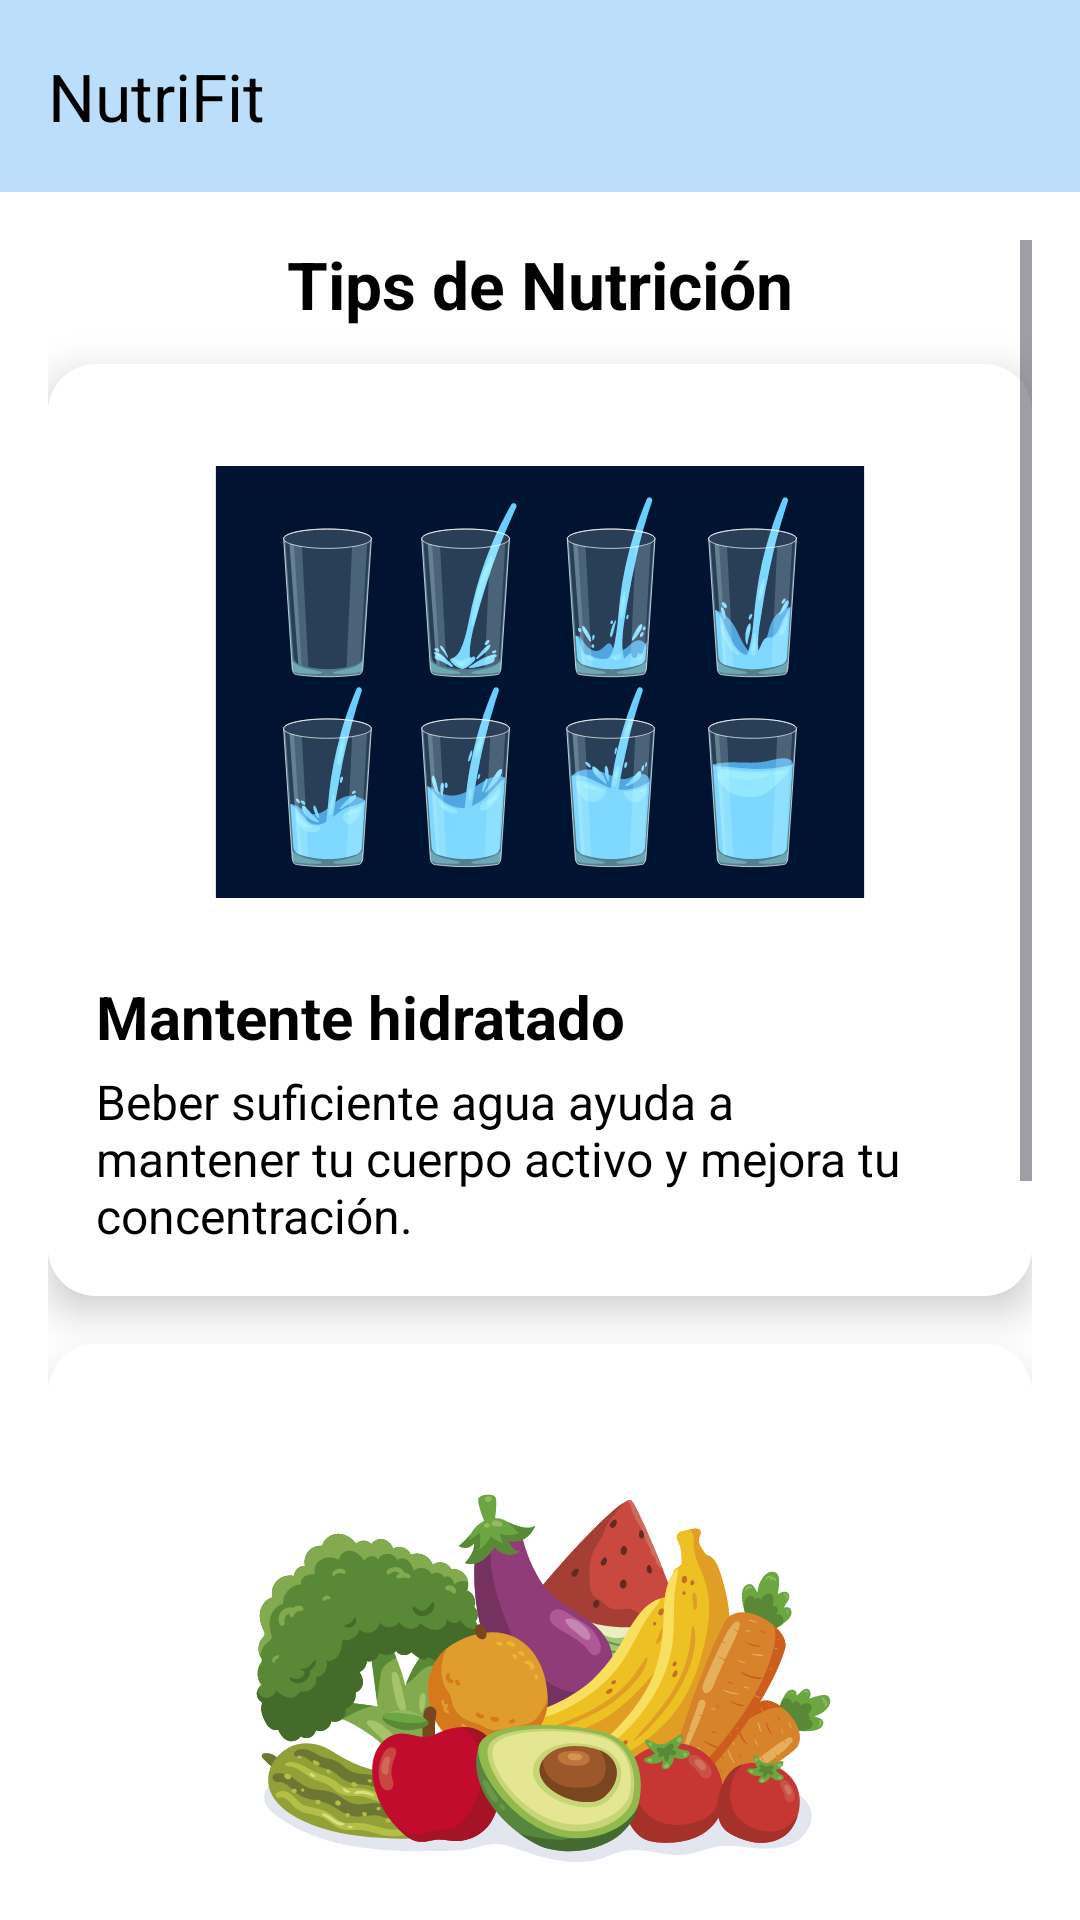

This screen was rendered from an Android layout file. Write that file and the resources it references.
<!-- AndroidManifest.xml: application theme Theme.NutriFit -->
<!-- res/layout/activity_tips.xml -->
<?xml version="1.0" encoding="utf-8"?>
<androidx.drawerlayout.widget.DrawerLayout xmlns:android="http://schemas.android.com/apk/res/android"
    xmlns:app="http://schemas.android.com/apk/res-auto"
    xmlns:tools="http://schemas.android.com/tools"
    android:id="@+id/drawer_layout"
    android:layout_width="match_parent"
    android:layout_height="match_parent"
    tools:context=".TipsActivity"
    android:background="#FFFFFF">

    
    <LinearLayout
        android:layout_width="match_parent"
        android:layout_height="match_parent"
        android:orientation="vertical"
        android:background="#FFFFFF">

        
        <com.google.android.material.appbar.MaterialToolbar
            android:id="@+id/toolbar"
            android:layout_width="match_parent"
            android:layout_height="?attr/actionBarSize"
            android:background="#BBDEFB"
            app:title="NutriFit"
            app:titleTextColor="@color/black"
            app:navigationIconTint="#000000" />

        <ScrollView
            android:layout_width="match_parent"
            android:layout_height="match_parent"
            android:padding="16dp"
            android:background="#FFFFFF">

            <LinearLayout
                android:layout_width="match_parent"
                android:layout_height="wrap_content"
                android:orientation="vertical"
                android:gravity="center_horizontal">

                <TextView
                    android:layout_width="wrap_content"
                    android:layout_height="wrap_content"
                    android:text="Tips de Nutrición"
                    android:textSize="22sp"
                    android:textStyle="bold"
                    android:textColor="#000000"
                    android:layout_gravity="center_horizontal"
                    android:layout_marginBottom="12dp" />

                
                <androidx.cardview.widget.CardView
                    android:layout_width="match_parent"
                    android:layout_height="wrap_content"
                    android:layout_marginBottom="16dp"
                    app:cardCornerRadius="16dp"
                    app:cardElevation="8dp"
                    android:background="#FFFFFF">

                    <LinearLayout
                        android:layout_width="match_parent"
                        android:layout_height="wrap_content"
                        android:orientation="vertical"
                        android:padding="16dp"
                        android:background="#FFFFFF">

                        <ImageView
                            android:layout_width="match_parent"
                            android:layout_height="180dp"
                            android:scaleType="centerCrop"
                            android:src="@drawable/tip_aguaa" />

                        <TextView
                            android:layout_width="wrap_content"
                            android:layout_height="wrap_content"
                            android:text="Mantente hidratado"
                            android:textSize="20sp"
                            android:textStyle="bold"
                            android:paddingTop="8dp"
                            android:textColor="@color/black"/>

                        <TextView
                            android:layout_width="wrap_content"
                            android:layout_height="wrap_content"
                            android:text="Beber suficiente agua ayuda a mantener tu cuerpo activo y mejora tu concentración."
                            android:textSize="16sp"
                            android:paddingTop="4dp"
                            android:textColor="@color/black"/>
                    </LinearLayout>
                </androidx.cardview.widget.CardView>

                
                <androidx.cardview.widget.CardView
                    android:layout_width="match_parent"
                    android:layout_height="wrap_content"
                    android:layout_marginBottom="16dp"
                    app:cardCornerRadius="16dp"
                    app:cardElevation="8dp"
                    android:background="#FFFFFF">

                    <LinearLayout
                        android:layout_width="match_parent"
                        android:layout_height="wrap_content"
                        android:orientation="vertical"
                        android:padding="16dp"
                        android:background="#FFFFFF">

                        <ImageView
                            android:layout_width="match_parent"
                            android:layout_height="180dp"
                            android:scaleType="centerCrop"
                            android:src="@drawable/tip_frutass" />

                        <TextView
                            android:layout_width="wrap_content"
                            android:layout_height="wrap_content"
                            android:text="Come frutas y verduras"
                            android:textSize="20sp"
                            android:textStyle="bold"
                            android:paddingTop="8dp"
                            android:textColor="@color/black"/>

                        <TextView
                            android:layout_width="wrap_content"
                            android:layout_height="wrap_content"
                            android:text="Aportan vitaminas, minerales y fibra esenciales para tu salud diaria."
                            android:textSize="16sp"
                            android:paddingTop="4dp"
                            android:textColor="@color/black"/>
                    </LinearLayout>
                </androidx.cardview.widget.CardView>

                
                <androidx.cardview.widget.CardView
                    android:layout_width="match_parent"
                    android:layout_height="wrap_content"
                    android:layout_marginBottom="16dp"
                    app:cardCornerRadius="16dp"
                    app:cardElevation="8dp"
                    android:background="#FFFFFF">

                    <LinearLayout
                        android:layout_width="match_parent"
                        android:layout_height="wrap_content"
                        android:orientation="vertical"
                        android:padding="16dp"
                        android:background="#FFFFFF">

                        <ImageView
                            android:layout_width="match_parent"
                            android:layout_height="180dp"
                            android:scaleType="centerCrop"
                            android:src="@drawable/tip_ejercicioo" />

                        <TextView
                            android:layout_width="wrap_content"
                            android:layout_height="wrap_content"
                            android:text="Muévete todos los días"
                            android:textSize="20sp"
                            android:textStyle="bold"
                            android:paddingTop="8dp"
                            android:textColor="@color/black"/>

                        <TextView
                            android:layout_width="wrap_content"
                            android:layout_height="wrap_content"
                            android:text="Haz al menos 30 minutos de actividad física para mantenerte en forma."
                            android:textSize="16sp"
                            android:paddingTop="4dp"
                            android:textColor="@color/black"/>
                    </LinearLayout>
                </androidx.cardview.widget.CardView>

            </LinearLayout>
        </ScrollView>
    </LinearLayout>

    
    <com.google.android.material.navigation.NavigationView
        android:id="@+id/nav_view"
        android:layout_width="wrap_content"
        android:layout_height="match_parent"
        android:layout_gravity="start"
        android:fitsSystemWindows="true"
        android:background="@android:color/white"
        app:menu="@menu/activity_main_drawer"
        app:headerLayout="@layout/nav_header_main"/>

</androidx.drawerlayout.widget.DrawerLayout>
<!-- res/layout/nav_header_main.xml (included above) -->
<?xml version="1.0" encoding="utf-8"?>
<LinearLayout xmlns:android="http://schemas.android.com/apk/res/android"
    android:orientation="horizontal"
    android:gravity="center"
    android:padding="24dp"
    android:layout_width="match_parent"
    android:layout_height="160dp"
    android:background="#E3F2FD">

    <ImageView
        android:src="@mipmap/ic_logo"
        android:layout_width="wrap_content"
        android:layout_height="wrap_content"
        android:background="@drawable/circle_background"
        android:padding="10dp"
        android:scaleType="centerInside"/>

    <TextView
        android:layout_height="wrap_content"
        android:layout_width="wrap_content"
        android:text="NutriFit"
        android:textStyle="bold"
        android:textColor="#333333"
        android:textSize="23dp"
        android:layout_marginTop="8dp"/>
</LinearLayout>
<!-- resources referenced by this layout -->
<resources>
  <color name="black">#000000</color>
  <!-- drawable tip_aguaa: vector/xml drawable (drawable, 153432 chars, omitted) -->
  <!-- drawable tip_frutass: vector/xml drawable (drawable, 218279 chars, omitted) -->
  <!-- mipmap ic_logo (mipmap-anydpi-v26) -->
  <?xml version="1.0" encoding="utf-8"?>
  <adaptive-icon xmlns:android="http://schemas.android.com/apk/res/android">
      <background android:drawable="@mipmap/ic_logo_background"/>
      <foreground android:drawable="@mipmap/ic_logoimage"/>
  </adaptive-icon>
  <style name="Theme.NutriFit" parent="Base.Theme.NutriFit" />
  <style name="Base.Theme.NutriFit" parent="Theme.Material3.DayNight.NoActionBar">
          
          
          <item name="android:windowBackground">@color/white</item>
  
      </style>
  <color name="white">#FFFFFF</color>
</resources>
